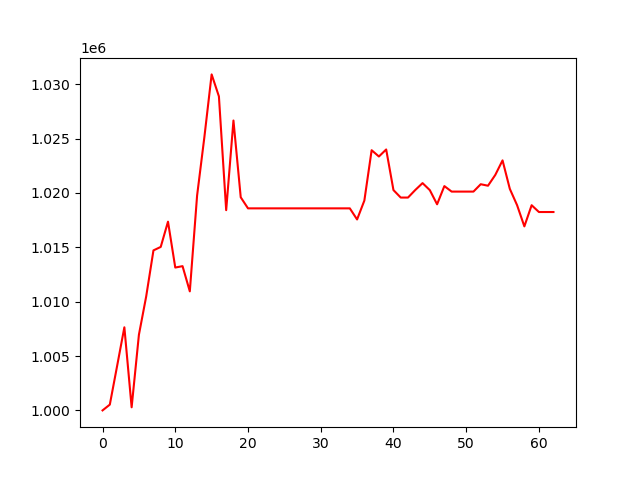

Source data for this figure (header and first rows):
, 0
0, 1000000
1, 1000533
2, 1004075
3, 1007642
4, 1000286
5, 1006957
6, 1010478
7, 1014718
8, 1015036
9, 1017360
10, 1013140
11, 1013267
12, 1010947
13, 1019756
14, 1025127
15, 1030905
16, 1028884
17, 1018417
18, 1026664
19, 1019603
20, 1018584
21, 1018584
22, 1018584
23, 1018584
24, 1018584
25, 1018584
26, 1018584
27, 1018584
28, 1018584
29, 1018584
30, 1018584
31, 1018584
32, 1018584
33, 1018584
34, 1018584
35, 1017562
36, 1019301
37, 1023932
38, 1023354
39, 1024000
40, 1020266
41, 1019577
42, 1019577
43, 1020272
44, 1020905
45, 1020260
46, 1018958
47, 1020632
48, 1020125
49, 1020125
50, 1020125
51, 1020125
52, 1020803
53, 1020665
54, 1021656
55, 1022997
56, 1020377
57, 1018874
58, 1016925
59, 1018873
... 3 more rows
